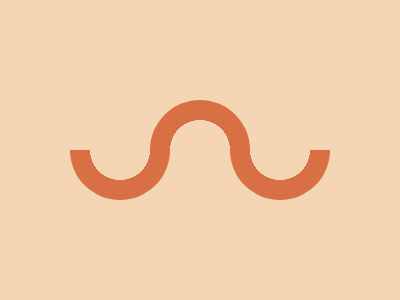

Here is a drawing made with CSS. Write the source that renders it.

<p k></p><p l></p><p m></p>
<style>
  body{background:#f5d6b4;}
   p{
     margin:0 42;
     width:100;
     height:50;
     border-radius:0 0 1in 1in;
     background:radial-gradient(at 50% 0,#0000 30px,#d86f45 0); 
   }  
[k]{margin:100 142;transform:scaleY(-1);}
[l]{margin:-100 222;}
[m]{margin:50 62;}
